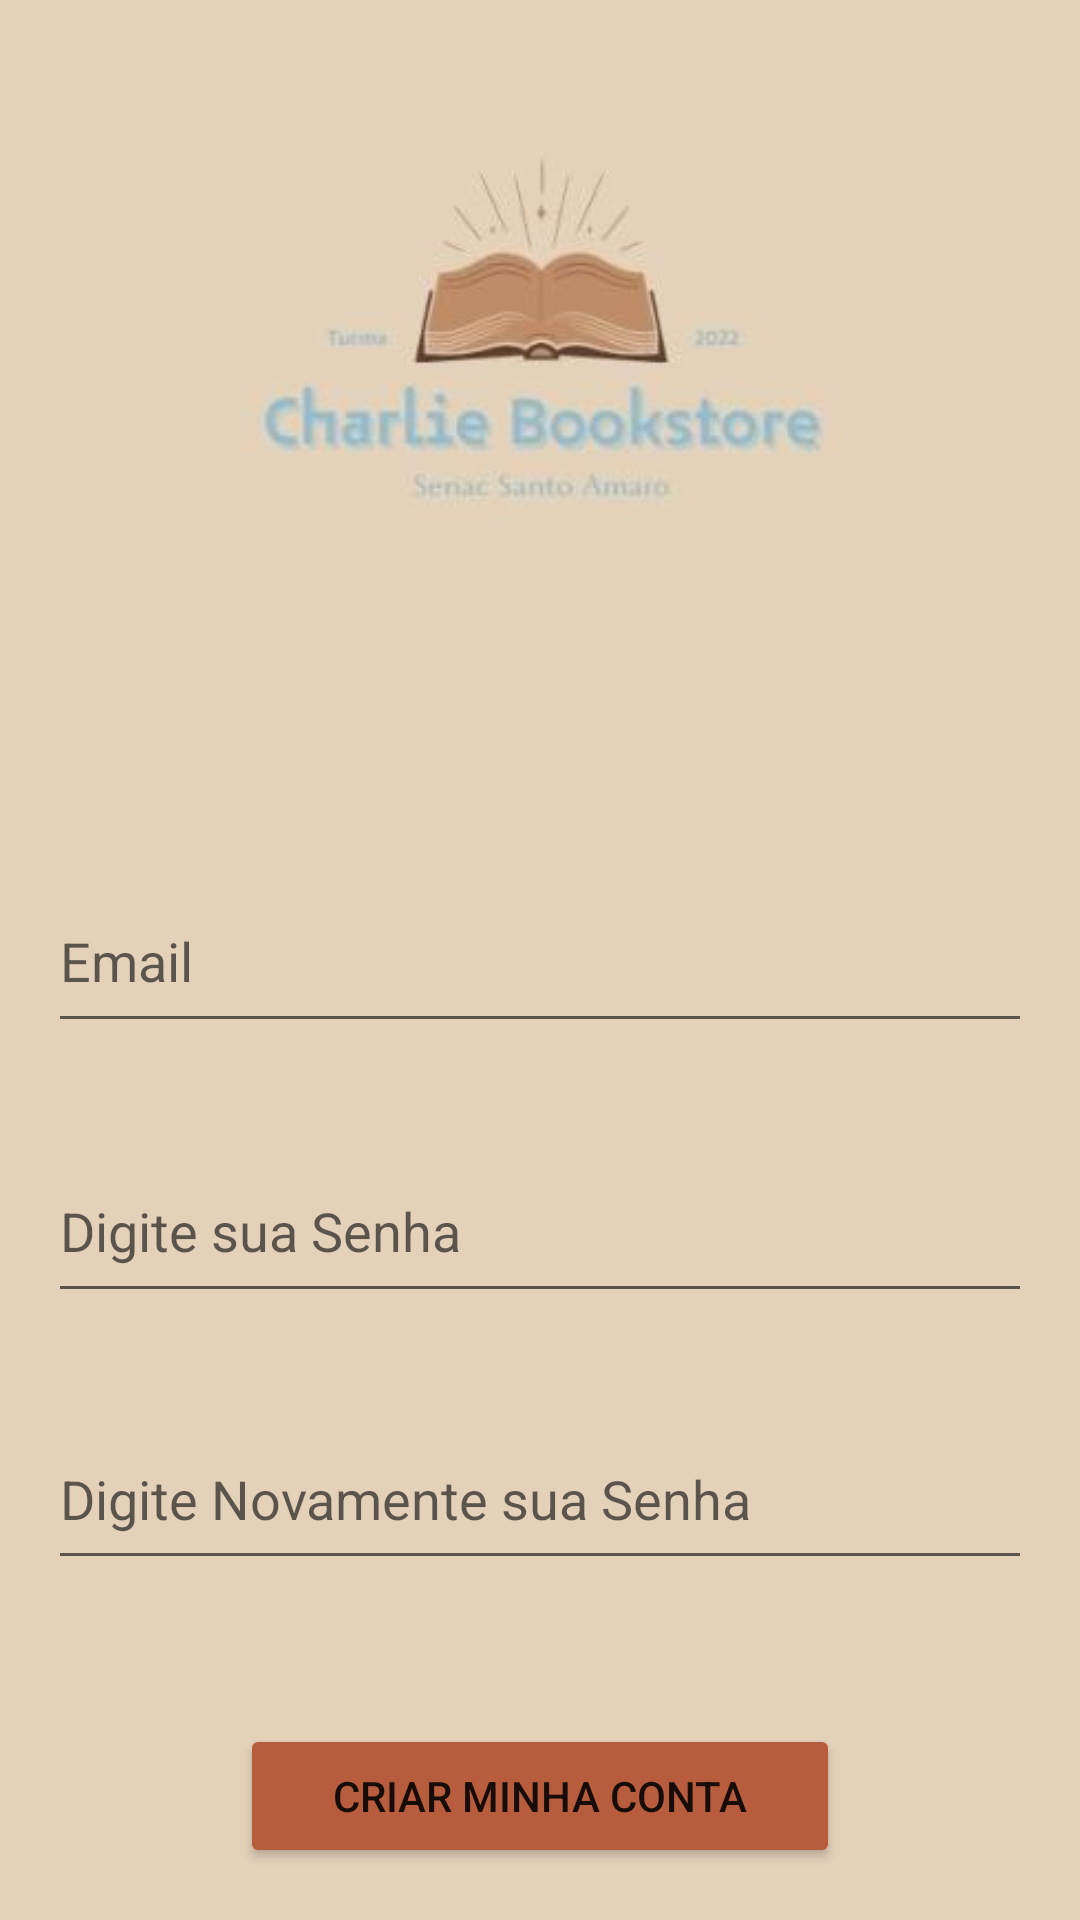

The Android layout XML behind this screen, and the referenced resources:
<!-- AndroidManifest.xml: application theme Theme.CharlieBookstore -->
<!-- res/layout/activity_cadastrar.xml -->
<?xml version="1.0" encoding="utf-8"?>
<androidx.constraintlayout.widget.ConstraintLayout xmlns:android="http://schemas.android.com/apk/res/android"
    xmlns:app="http://schemas.android.com/apk/res-auto"
    xmlns:tools="http://schemas.android.com/tools"
    android:layout_width="match_parent"
    android:layout_height="match_parent"
    android:background="#E4D1BA"
    tools:context=".activities.ActivityCadastrar">

    <ImageView
        android:id="@+id/imagemCadastro2"
        android:layout_width="393dp"
        android:layout_height="295dp"
        android:layout_marginStart="16dp"
        android:layout_marginTop="16dp"
        android:layout_marginEnd="16dp"
        android:layout_marginBottom="16dp"
        app:layout_constraintBottom_toTopOf="@+id/emailCadastro"
        app:layout_constraintEnd_toEndOf="parent"
        app:layout_constraintStart_toStartOf="parent"
        app:layout_constraintTop_toTopOf="parent"
        app:srcCompat="@drawable/logo" />

    <EditText
        android:id="@+id/emailCadastro"
        android:layout_width="0dp"
        android:layout_height="58dp"
        android:layout_marginStart="16dp"
        android:layout_marginTop="16dp"
        android:layout_marginEnd="16dp"
        android:layout_marginBottom="16dp"
        android:backgroundTintMode="multiply"
        android:breakStrategy="balanced"
        android:bufferType="normal"
        android:capitalize="sentences"
        android:ems="10"
        android:hint="Email"
        android:inputType="textPersonName"
        android:textColor="#101010"
        app:layout_constraintBottom_toTopOf="@+id/passwordCadastro"
        app:layout_constraintEnd_toEndOf="parent"
        app:layout_constraintStart_toStartOf="parent"
        app:layout_constraintTop_toBottomOf="@+id/imagemCadastro2" />

    <EditText
        android:id="@+id/passwordCadastro"
        android:layout_width="0dp"
        android:layout_height="58dp"
        android:layout_marginStart="16dp"
        android:layout_marginTop="16dp"
        android:layout_marginEnd="16dp"
        android:layout_marginBottom="16dp"
        android:ems="10"
        android:hint="Digite sua Senha"
        android:inputType="textPassword"
        app:layout_constraintBottom_toTopOf="@+id/passwordCadastro1"
        app:layout_constraintEnd_toEndOf="parent"
        app:layout_constraintStart_toStartOf="parent"
        app:layout_constraintTop_toBottomOf="@+id/emailCadastro"
        tools:ignore="TouchTargetSizeCheck" />

    <EditText
        android:id="@+id/passwordCadastro1"
        android:layout_width="0dp"
        android:layout_height="57dp"
        android:layout_marginStart="16dp"
        android:layout_marginTop="16dp"
        android:layout_marginEnd="16dp"
        android:layout_marginBottom="16dp"
        android:ems="10"
        android:hint="Digite Novamente sua Senha"
        android:inputType="textPassword"
        app:layout_constraintBottom_toTopOf="@+id/buttonCadastrar"
        app:layout_constraintEnd_toEndOf="parent"
        app:layout_constraintHorizontal_bias="0.6"
        app:layout_constraintStart_toStartOf="parent"
        app:layout_constraintTop_toBottomOf="@+id/passwordCadastro" />

    <Button
        android:id="@+id/buttonCadastrar"
        android:layout_width="0dp"
        android:layout_height="wrap_content"
        android:layout_marginStart="80dp"
        android:layout_marginTop="32dp"
        android:layout_marginEnd="80dp"
        android:layout_marginBottom="71dp"
        android:backgroundTint="#B75C3D"
        android:text="Criar Minha Conta"
        app:layout_constraintBottom_toBottomOf="parent"
        app:layout_constraintEnd_toEndOf="parent"
        app:layout_constraintStart_toStartOf="parent"
        app:layout_constraintTop_toBottomOf="@+id/passwordCadastro1" />

</androidx.constraintlayout.widget.ConstraintLayout>
<!-- resources referenced by this layout -->
<resources>
  <!-- drawable logo: jpg bitmap (drawable, 6375 bytes) -->
  <style name="Theme.CharlieBookstore" parent="Theme.MaterialComponents.DayNight.DarkActionBar">
          
          <item name="colorPrimary">@color/purple_500</item>
          <item name="colorPrimaryVariant">@color/black</item>
          <item name="colorOnPrimary">@color/white</item>
          
          <item name="colorSecondary">@color/teal_200</item>
          <item name="colorSecondaryVariant">@color/teal_700</item>
          <item name="colorOnSecondary">@color/black</item>
          
          <item name="android:statusBarColor" tools:targetApi="l">?attr/colorPrimaryVariant</item>
          
      </style>
  <color name="purple_500">#BE8C66</color>
  <color name="black">#FF000000</color>
  <color name="white">#FFFFFFFF</color>
  <color name="teal_200">#FF03DAC5</color>
  <color name="teal_700">#FF018786</color>
</resources>
